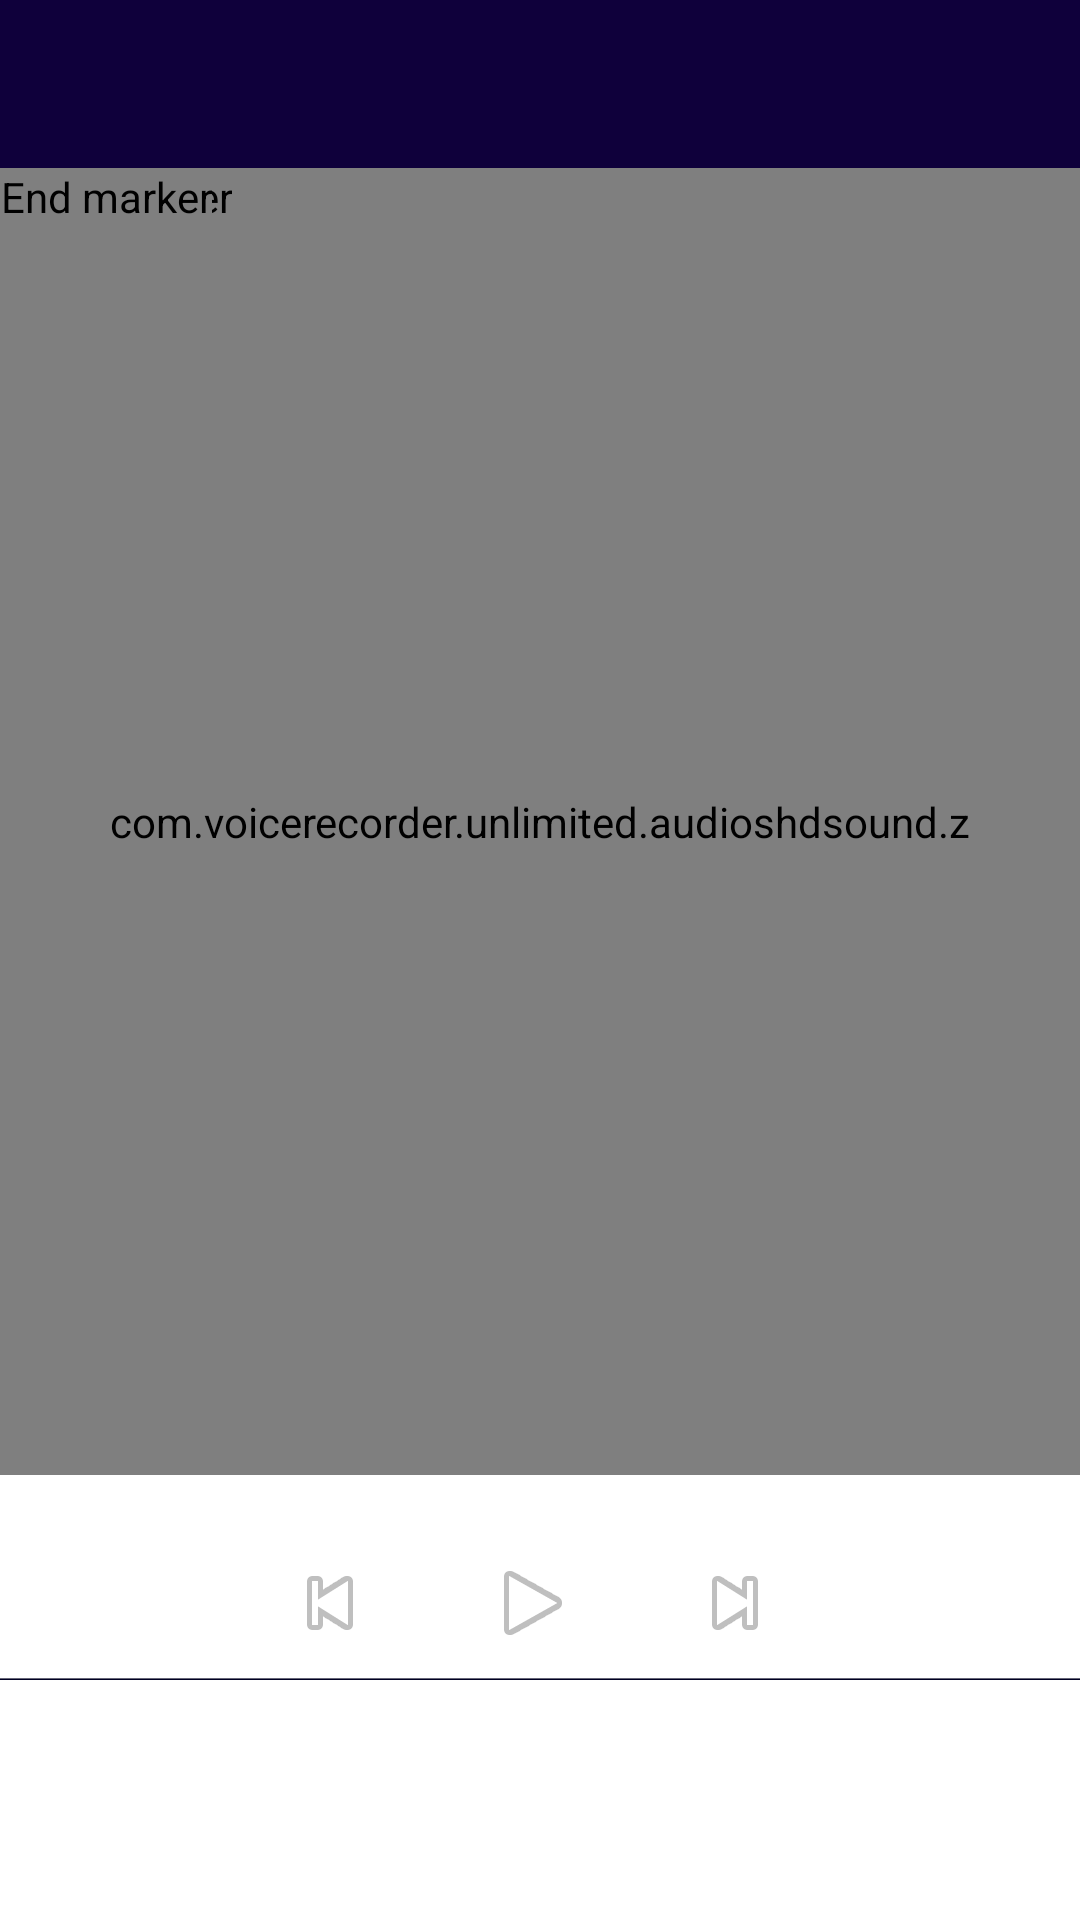

The Android layout XML behind this screen, and the referenced resources:
<!-- AndroidManifest.xml: application theme AppLightTheme -->
<!-- res/layout/editor_copy.xml -->
<?xml version="1.0" encoding="utf-8"?>
<LinearLayout android:orientation="vertical" android:layout_width="fill_parent" android:layout_height="fill_parent"
  xmlns:android="http://schemas.android.com/apk/res/android" xmlns:app="http://schemas.android.com/apk/res-auto">
    <android.support.design.widget.AppBarLayout android:theme="@style/AppTheme.AppBarOverlay" android:layout_width="fill_parent" android:layout_height="wrap_content">
        <android.support.v7.widget.Toolbar android:theme="@style/MyToolBarStyle" android:id="@id/toolbar" android:background="?colorPrimary" android:layout_width="fill_parent" android:layout_height="?actionBarSize" app:popupTheme="@style/AppTheme.PopupOverlay" />
    </android.support.design.widget.AppBarLayout>
    <RelativeLayout android:background="#ff000022" android:layout_width="wrap_content" android:layout_height="wrap_content" android:layout_weight="1.0">
        <com.voicerecorder.unlimited.audioshdsound.z android:id="@id/waveform" android:layout_width="fill_parent" android:layout_height="fill_parent" />
        <com.voicerecorder.unlimited.audioshdsound.n android:id="@id/startmarker" android:nextFocusDown="@id/endmarker" android:layout_width="wrap_content" android:layout_height="wrap_content" android:src="@drawable/marker_left" android:contentDescription="@string/start_marker" />
        <com.voicerecorder.unlimited.audioshdsound.n android:id="@id/endmarker" android:nextFocusUp="@id/startmarker" android:nextFocusDown="@id/info" android:layout_width="wrap_content" android:layout_height="wrap_content" android:src="@drawable/marker_right" android:contentDescription="@string/end_marker" />
    </RelativeLayout>
    <TextView android:gravity="center" android:id="@id/info" android:nextFocusUp="@id/endmarker" android:nextFocusDown="@id/play" android:layout_width="fill_parent" android:layout_height="wrap_content" style="@style/AudioFileInfoOverlayText" />
    <LinearLayout android:gravity="center" android:layout_width="fill_parent" android:layout_height="50.0dip" style="@style/ToolbarBackground">
        <ImageButton android:id="@id/rew" android:layout_width="64.0dip" android:layout_height="52.0dip" android:layout_marginTop="6.0dip" android:layout_marginBottom="6.0dip" android:src="@android:drawable/ic_media_previous" android:contentDescription="@string/rewind" style="@android:style/MediaButton" />
        <ImageButton android:id="@id/play" android:layout_width="71.0dip" android:layout_height="52.0dip" android:layout_marginTop="6.0dip" android:layout_marginBottom="6.0dip" android:src="@android:drawable/ic_media_play" android:contentDescription="@string/play" style="@android:style/MediaButton" />
        <ImageButton android:id="@id/ffwd" android:layout_width="64.0dip" android:layout_height="52.0dip" android:layout_marginTop="6.0dip" android:layout_marginBottom="6.0dip" android:src="@android:drawable/ic_media_next" android:contentDescription="@string/ffwd" android:layout_marginEnd="5.0dip" style="@android:style/MediaButton" />
    </LinearLayout>
    <LinearLayout style="@style/HorizontalDividerTop" />
    <LinearLayout style="@style/HorizontalDividerBottom" />
    <LinearLayout android:gravity="center" android:orientation="horizontal" android:layout_width="fill_parent" android:layout_height="80.0dip" style="@style/ToolbarBackground">
        <TextView android:textSize="14.0sp" android:textStyle="bold" android:textColor="#ffffffff" android:gravity="center" android:id="@id/mark_start" android:clickable="true" android:layout_width="wrap_content" android:layout_height="31.0dip" android:text="@string/start_label" android:labelFor="@id/starttext" />
        <EditText android:textSize="16.0sp" android:textColor="@color/colorWhite" android:gravity="center" android:id="@id/starttext" android:layout_width="70.0dip" android:layout_height="wrap_content" android:inputType="numberDecimal" android:layout_marginStart="10.0dip" android:layout_marginEnd="30.0dip" />
        <TextView android:textSize="14.0sp" android:textStyle="bold" android:textColor="#ffffffff" android:gravity="center" android:id="@id/mark_end" android:clickable="true" android:layout_width="wrap_content" android:layout_height="31.0dip" android:text="@string/end_label" android:labelFor="@id/endtext" />
        <EditText android:textSize="16.0sp" android:textColor="@color/colorWhite" android:gravity="center" android:id="@id/endtext" android:layout_width="70.0dip" android:layout_height="wrap_content" android:inputType="numberDecimal" android:layout_marginStart="10.0dip" />
    </LinearLayout>
</LinearLayout>
<!-- resources referenced by this layout -->
<resources>
  <color name="colorWhite">#ffffffff</color>
  <string name="end_label">END:</string>
  <string name="end_marker">End marker</string>
  <string name="ffwd">Fast forward</string>
  <string name="play">Play</string>
  <string name="rewind">Rewind</string>
  <string name="start_label">START:</string>
  <string name="start_marker">Start marker</string>
  <style name="AppTheme.AppBarOverlay" parent="@style/ThemeOverlay.AppCompat.Dark.ActionBar" />
  <style name="AppTheme.PopupOverlay" parent="@style/ThemeOverlay.AppCompat.Dark" />
  <style name="ThemeOverlay.AppCompat.Dark" parent="@style/Base.ThemeOverlay.AppCompat.Dark" />
  <color name="colorPrimary1">#ffffffff</color>
  <color name="colorPrimary">#0F003B</color>
  <color name="ripple_material_dark">#33ffffff</color>
  <color name="windowBackgroundColor">#fffffde7</color>
  <color name="colorBlack1">#ff191919</color>
  <color name="colorAccentThemeLight">#fff44336</color>
  <color name="colorPrimaryDark">#ffb33e34</color>
  <style name="Theme.AppCompat.Light" parent="@style/Base.Theme.AppCompat.Light" />
  <color name="colorBlack">#ff000000</color>
  <color name="foreground_material_dark">@android:color/white</color>
  <color name="background_material_dark">@color/material_grey_850</color>
  <color name="highlighted_text_material_dark">#6680cbc4</color>
  <color name="foreground_material_light">@android:color/black</color>
  <color name="background_floating_material_dark">@color/material_grey_800</color>
  <color name="button_material_dark">#ff5a595b</color>
  <style name="Base.Theme.AppCompat.Light" parent="@style/Base.V7.Theme.AppCompat.Light" />
  <style name="Widget.AppCompat.ActionMode" parent="@style/Base.Widget.AppCompat.ActionMode" />
  <color name="colorCABPrimary">#ff6573c3</color>
  <style name="Platform.ThemeOverlay.AppCompat" parent="" />
  <color name="material_grey_850">#ff303030</color>
  <color name="material_grey_800">#ff424242</color>
  <string name="abc_search_hint">Search…</string>
  <style name="Widget.AppCompat.Spinner.DropDown" parent="@style/Widget.AppCompat.Spinner" />
  <style name="Widget.AppCompat.Light.ActionButton" parent="@style/Widget.AppCompat.ActionButton" />
  <style name="AlertDialog.AppCompat.Light" parent="@style/Base.AlertDialog.AppCompat.Light" />
  <style name="Widget.AppCompat.ButtonBar" parent="@style/Base.Widget.AppCompat.ButtonBar" />
  <style name="Widget.AppCompat.Button" parent="@style/Base.Widget.AppCompat.Button" />
  <style name="Widget.AppCompat.Button.Small" parent="@style/Base.Widget.AppCompat.Button.Small" />
  <color name="accent_material_light">@color/material_deep_teal_500</color>
  <color name="background_floating_material_light">@android:color/white</color>
  <color name="button_material_light">#ffd6d7d7</color>
  <color name="ripple_material_light">#1f000000</color>
  <color name="error_color_material_light">#ffff5722</color>
  <color name="primary_material_light">@color/material_grey_100</color>
  <color name="primary_dark_material_light">@color/material_grey_600</color>
  <style name="ThemeOverlay.AppCompat.Dialog" parent="@style/Base.ThemeOverlay.AppCompat.Dialog" />
  <style name="Widget.AppCompat.EditText" parent="@style/Base.Widget.AppCompat.EditText" />
  <style name="Widget.AppCompat.ImageButton" parent="@style/Base.Widget.AppCompat.ImageButton" />
  <style name="Widget.AppCompat.ListMenuView" parent="@style/Base.Widget.AppCompat.ListMenuView" />
  <style name="Theme.AppCompat.CompactMenu" parent="@style/Base.Theme.AppCompat.CompactMenu" />
  <style name="Widget.AppCompat.RatingBar" parent="@style/Base.Widget.AppCompat.RatingBar" />
  <style name="Widget.AppCompat.RatingBar.Small" parent="@style/Base.Widget.AppCompat.RatingBar.Small" />
  <style name="Widget.AppCompat.Light.SearchView" parent="@style/Widget.AppCompat.SearchView" />
  <style name="Widget.AppCompat.SeekBar" parent="@style/Base.Widget.AppCompat.SeekBar" />
  <style name="Widget.AppCompat.Spinner" parent="@style/Base.Widget.AppCompat.Spinner" />
</resources>
